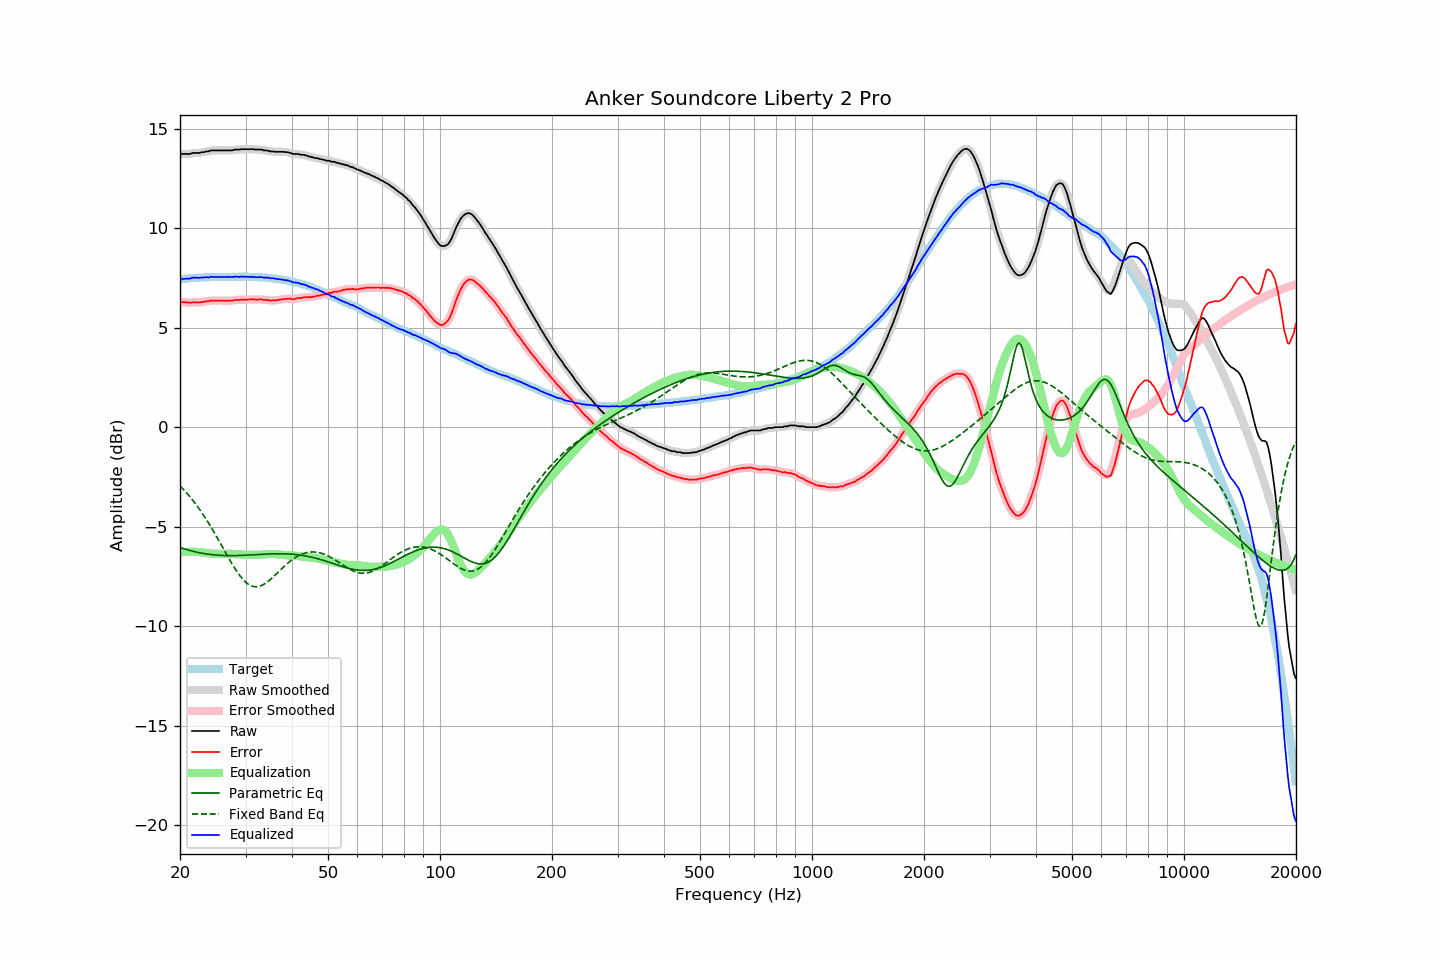

Values plotted in this chart, from the file beside it:
frequency, raw, error, smoothed, error_smoothed, equalization, parametric_eq, fixed_band_eq, equalized_raw, equalized_smoothed, target
20.00, 13.71, 6.28, 13.71, 6.28, -6.29, -6.05, -2.95, 7.42, 7.43, 7.43
20.20, 13.73, 6.29, 13.72, 6.28, -6.28, -6.07, -3.03, 7.45, 7.44, 7.44
20.40, 13.73, 6.28, 13.73, 6.28, -6.28, -6.10, -3.11, 7.45, 7.45, 7.45
20.61, 13.73, 6.27, 13.73, 6.28, -6.27, -6.12, -3.20, 7.46, 7.46, 7.46
20.81, 13.73, 6.27, 13.73, 6.27, -6.27, -6.15, -3.29, 7.46, 7.46, 7.46
21.02, 13.73, 6.26, 13.73, 6.26, -6.27, -6.17, -3.38, 7.46, 7.46, 7.47
21.23, 13.73, 6.25, 13.74, 6.26, -6.26, -6.20, -3.48, 7.47, 7.47, 7.48
21.44, 13.75, 6.25, 13.75, 6.26, -6.26, -6.22, -3.58, 7.49, 7.49, 7.50
21.66, 13.78, 6.28, 13.77, 6.27, -6.26, -6.24, -3.68, 7.52, 7.51, 7.50
21.87, 13.78, 6.27, 13.78, 6.28, -6.26, -6.26, -3.78, 7.52, 7.52, 7.51
22.09, 13.78, 6.27, 13.78, 6.27, -6.27, -6.28, -3.89, 7.51, 7.51, 7.51
22.31, 13.78, 6.26, 13.78, 6.27, -6.27, -6.29, -4.00, 7.51, 7.51, 7.52
22.54, 13.78, 6.27, 13.79, 6.27, -6.28, -6.31, -4.11, 7.50, 7.51, 7.51
22.76, 13.81, 6.29, 13.80, 6.28, -6.29, -6.33, -4.23, 7.52, 7.51, 7.52
22.99, 13.82, 6.30, 13.82, 6.29, -6.30, -6.34, -4.35, 7.52, 7.52, 7.52
23.22, 13.82, 6.30, 13.84, 6.31, -6.31, -6.35, -4.47, 7.51, 7.53, 7.52
23.45, 13.86, 6.33, 13.84, 6.31, -6.32, -6.37, -4.59, 7.54, 7.53, 7.53
23.69, 13.86, 6.33, 13.86, 6.33, -6.33, -6.38, -4.72, 7.53, 7.53, 7.53
23.92, 13.86, 6.33, 13.88, 6.34, -6.34, -6.39, -4.85, 7.52, 7.54, 7.53
24.16, 13.91, 6.37, 13.89, 6.35, -6.35, -6.40, -4.98, 7.56, 7.54, 7.54
24.40, 13.91, 6.36, 13.91, 6.36, -6.36, -6.41, -5.12, 7.55, 7.55, 7.55
24.65, 13.91, 6.36, 13.91, 6.36, -6.36, -6.42, -5.25, 7.55, 7.55, 7.55
24.89, 13.91, 6.36, 13.91, 6.36, -6.36, -6.43, -5.39, 7.55, 7.55, 7.55
25.14, 13.91, 6.36, 13.91, 6.36, -6.36, -6.43, -5.53, 7.55, 7.55, 7.55
25.39, 13.91, 6.36, 13.91, 6.36, -6.36, -6.44, -5.68, 7.55, 7.55, 7.55
25.65, 13.91, 6.36, 13.91, 6.36, -6.36, -6.44, -5.82, 7.55, 7.55, 7.55
25.91, 13.91, 6.36, 13.91, 6.36, -6.36, -6.45, -5.97, 7.55, 7.55, 7.55
26.16, 13.91, 6.36, 13.91, 6.36, -6.36, -6.45, -6.11, 7.55, 7.55, 7.55
26.43, 13.91, 6.36, 13.91, 6.36, -6.36, -6.45, -6.26, 7.55, 7.55, 7.55
26.69, 13.91, 6.36, 13.91, 6.36, -6.36, -6.46, -6.40, 7.55, 7.55, 7.55
26.96, 13.91, 6.36, 13.91, 6.36, -6.36, -6.46, -6.54, 7.55, 7.55, 7.55
27.23, 13.91, 6.36, 13.91, 6.36, -6.36, -6.46, -6.68, 7.55, 7.54, 7.55
27.50, 13.91, 6.36, 13.91, 6.36, -6.37, -6.46, -6.82, 7.54, 7.55, 7.55
27.77, 13.92, 6.36, 13.93, 6.37, -6.37, -6.46, -6.95, 7.55, 7.55, 7.56
28.05, 13.95, 6.39, 13.94, 6.38, -6.38, -6.46, -7.08, 7.57, 7.56, 7.56
28.33, 13.95, 6.39, 13.95, 6.39, -6.39, -6.45, -7.21, 7.56, 7.56, 7.56
28.62, 13.95, 6.40, 13.95, 6.40, -6.39, -6.45, -7.33, 7.56, 7.56, 7.55
28.90, 13.95, 6.39, 13.96, 6.40, -6.40, -6.45, -7.44, 7.55, 7.56, 7.56
29.19, 13.97, 6.41, 13.96, 6.40, -6.40, -6.45, -7.54, 7.57, 7.56, 7.56
29.48, 13.97, 6.41, 13.97, 6.41, -6.41, -6.44, -7.64, 7.56, 7.56, 7.56
29.78, 13.97, 6.41, 13.97, 6.41, -6.41, -6.44, -7.72, 7.56, 7.56, 7.56
30.08, 13.97, 6.40, 13.97, 6.41, -6.41, -6.44, -7.80, 7.56, 7.56, 7.57
30.38, 13.97, 6.41, 13.97, 6.41, -6.41, -6.43, -7.86, 7.56, 7.56, 7.56
30.68, 13.97, 6.42, 13.97, 6.42, -6.42, -6.43, -7.92, 7.55, 7.55, 7.55
30.99, 13.97, 6.42, 13.97, 6.42, -6.42, -6.42, -7.96, 7.55, 7.55, 7.55
31.30, 13.97, 6.42, 13.97, 6.42, -6.42, -6.42, -7.99, 7.55, 7.55, 7.55
31.61, 13.97, 6.42, 13.96, 6.42, -6.42, -6.41, -8.01, 7.55, 7.54, 7.55
31.93, 13.95, 6.41, 13.96, 6.41, -6.42, -6.41, -8.02, 7.53, 7.54, 7.54
32.24, 13.95, 6.41, 13.95, 6.41, -6.42, -6.40, -8.02, 7.53, 7.53, 7.54
32.57, 13.95, 6.42, 13.95, 6.42, -6.42, -6.40, -8.00, 7.53, 7.54, 7.53
32.89, 13.95, 6.42, 13.95, 6.42, -6.41, -6.39, -7.98, 7.54, 7.54, 7.53
33.22, 13.95, 6.42, 13.94, 6.41, -6.41, -6.39, -7.95, 7.54, 7.53, 7.53
33.55, 13.91, 6.39, 13.93, 6.40, -6.40, -6.38, -7.91, 7.51, 7.52, 7.52
33.89, 13.91, 6.39, 13.91, 6.39, -6.39, -6.38, -7.86, 7.52, 7.52, 7.52
34.23, 13.91, 6.40, 13.90, 6.39, -6.39, -6.38, -7.80, 7.52, 7.51, 7.51
34.57, 13.89, 6.38, 13.89, 6.38, -6.38, -6.37, -7.74, 7.51, 7.51, 7.51
34.92, 13.86, 6.37, 13.87, 6.37, -6.37, -6.37, -7.67, 7.49, 7.50, 7.49
35.27, 13.86, 6.36, 13.86, 6.37, -6.37, -6.37, -7.60, 7.49, 7.49, 7.50
35.62, 13.86, 6.38, 13.85, 6.37, -6.37, -6.37, -7.53, 7.49, 7.48, 7.48
35.97, 13.84, 6.37, 13.85, 6.37, -6.38, -6.36, -7.45, 7.46, 7.47, 7.47
... 635 more rows
